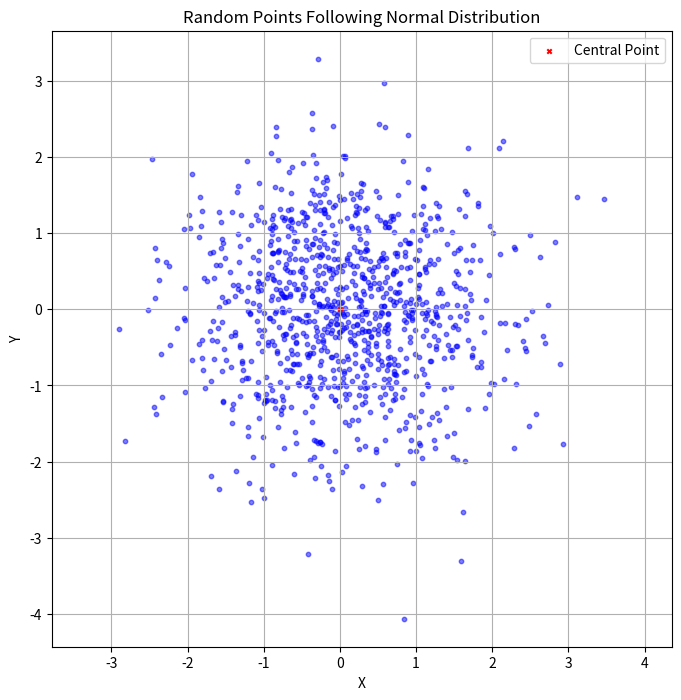

The script that saved this image:
import random
import math
import matplotlib.pyplot as plt

def generate_random_points_normal(center, std_dev, num_points):
    random_points = []
    for _ in range(num_points):
        # Generate random offsets following normal distribution
        offset_x = random.gauss(0, std_dev)
        offset_y = random.gauss(0, std_dev)
        
        # Apply offsets to central point
        random_point = (center[0] + offset_x, center[1] + offset_y)
        random_points.append(random_point)
    return random_points

# Example usage
central_point = (0, 0)  # Define your central point
std_dev = 1  # Define the standard deviation
num_points = 1000  # Number of random points to generate
random_points = generate_random_points_normal(central_point, std_dev, num_points)

# Unzip the random points into separate lists for x and y coordinates
x_coords, y_coords = zip(*random_points)

# Plot the random points
plt.figure(figsize=(8, 8))
plt.scatter(x_coords, y_coords, color='blue', s=10, alpha=0.5)
plt.scatter(central_point[0], central_point[1], color='red', marker='x', s=10, label='Central Point')
plt.xlabel('X')
plt.ylabel('Y')
plt.title('Random Points Following Normal Distribution')
plt.legend()
plt.grid(True)
plt.axis('equal')  # Equal aspect ratio for better visualization
plt.show()
